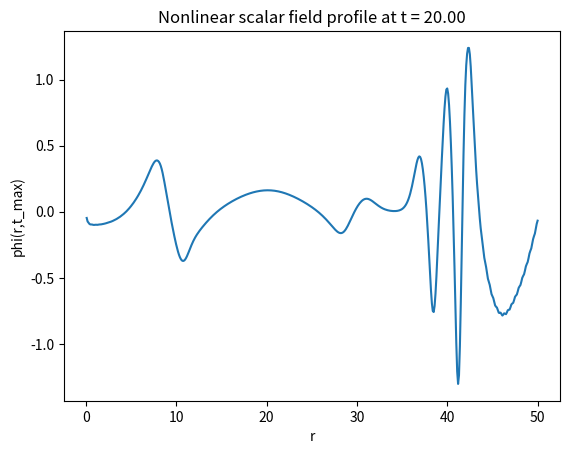

The script that saved this image:
import numpy as np
import matplotlib.pyplot as plt

# Parameters
r_max = 50.0
N = 500
dr = r_max / N
dt = 0.01
c = 1.0  # speed of light (units)
t_max = 20.0

# Radial grid
r = np.linspace(dr, r_max, N)  # avoid r=0 singularity

# Initial condition: Gaussian pulse
phi = np.exp(-((r - 10)**2) / 4)
phi_old = phi.copy()
phi_new = np.zeros_like(phi)

# Nonlinear potential derivative: V'(phi) = dV/dphi (e.g., quartic)
def V_prime(phi):
    return phi**3

# Time evolution loop using leapfrog method
t = 0.0
while t < t_max:
    # Apply finite difference for second spatial derivative (1D radial Laplacian with spherical symmetry)
    laplacian = (np.roll(phi, -1) - 2*phi + np.roll(phi, 1)) / dr**2
    laplacian[0] = (phi[1] - 2*phi[0]) / dr**2  # boundary at r=dr

    # Radial term: (2/r) d_phi/dr
    dphi_dr = (np.roll(phi, -1) - np.roll(phi, 1)) / (2*dr)
    radial_term = (2 / r) * dphi_dr

    # Wave eq: d2phi/dt2 = c^2 (laplacian + radial_term) - V'(phi)
    phi_new = 2*phi - phi_old + dt**2 * (c**2 * (laplacian + radial_term) - V_prime(phi))

    # Update steps
    phi_old = phi.copy()
    phi = phi_new.copy()

    t += dt

# Plot final profile
plt.plot(r, phi)
plt.xlabel('r')
plt.ylabel('phi(r,t_max)')
plt.title('Nonlinear scalar field profile at t = {:.2f}'.format(t_max))
plt.show()
